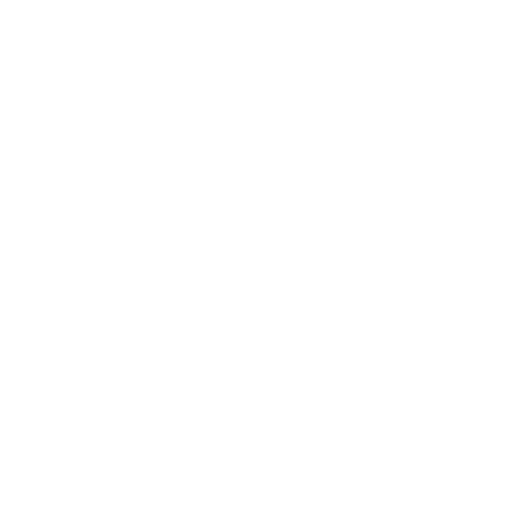
t = 0.00 s
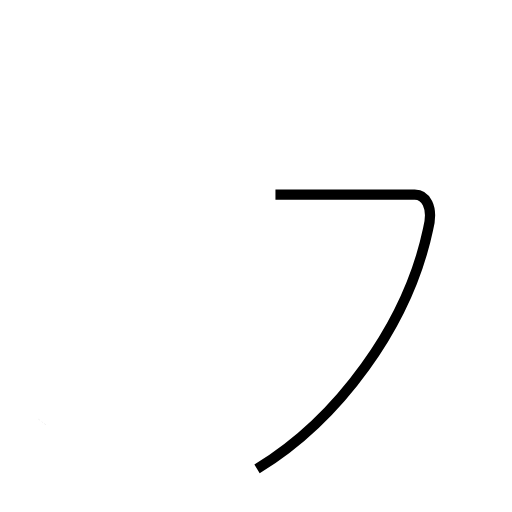
t = 1.42 s
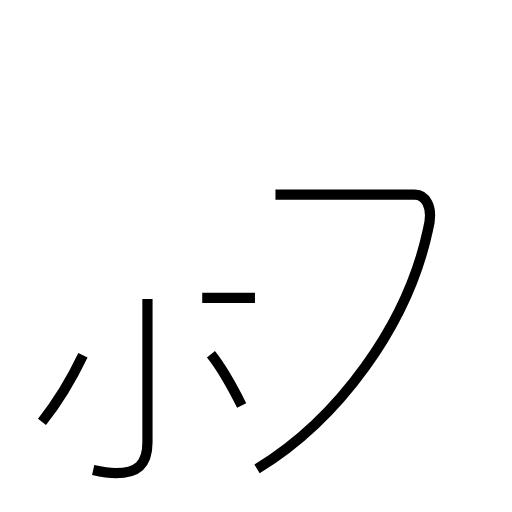
t = 2.62 s
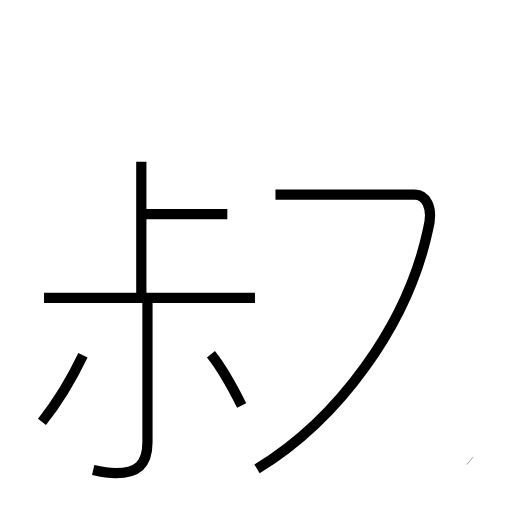
t = 3.73 s
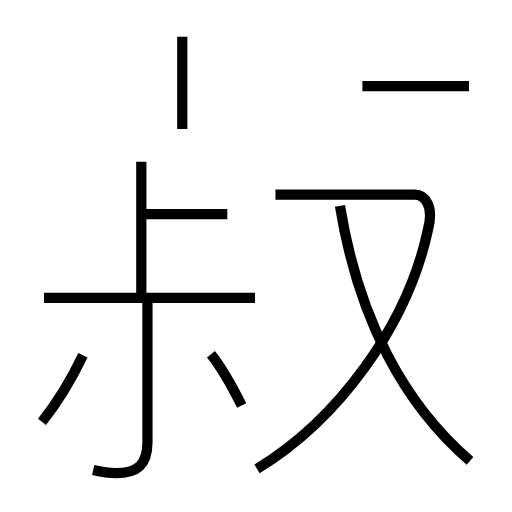
t = 5.17 s
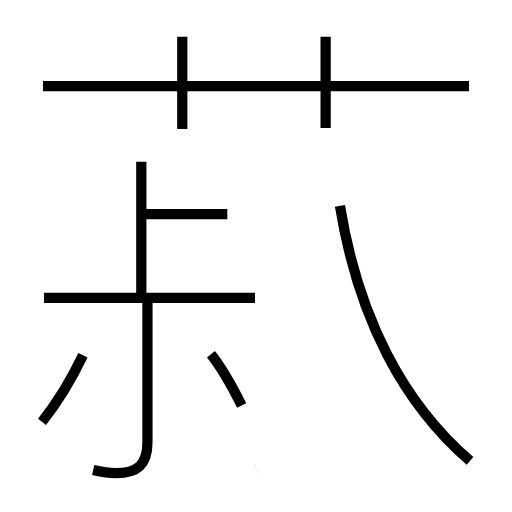
t = 6.37 s

The animated SVG that drew these frames (rendered in a browser with its animation timeline set to each time). Animation: 11 SMIL elements (animate=11); one cycle of 6.37 s.

<?xml version='1.0' encoding='utf-8'?>
<svg viewBox="0.0 -6.0 50.0 50.0" version="1.1" xmlns="http://www.w3.org/2000/svg"><rect x="-1000" y="-1000" width="2000" height="2000" stroke="white" fill="white" /><g style="fill:none;stroke:#000000;stroke-width:1"><path d="M 25.1 1.8 C 33.0 -3.0 39.8 -12.2 41.8 -21.6 C 42.4 -23.9 41.5 -25.0 40.5 -25.0 L 26.9 -25.0 " transform="translate(0.0 38.0)" stroke-dasharray="47.293343231700206" stroke-dashoffset="47.293343231700206"><animate attributeName="stroke-dashoffset" from="47.293343231700206" to="0" dur="1.418800296951006s" begin="0s; anim_end.end" fill="freeze" id="anim0" /></path><path d="M 4.1 -2.8 C 5.7 -4.8 7.0 -7.0 8.1 -9.3 " transform="translate(0.0 38.0)" stroke-dasharray="7.648913834427657" stroke-dashoffset="7.648913834427657"><animate attributeName="stroke-dashoffset" from="7.648913834427657" to="0" dur="0.2294674150328297s" begin="anim0.end" fill="freeze" id="anim1" /></path><path d="M 9.1 1.9 C 10.0 2.1 10.7 2.2 11.3 2.2 C 13.4 2.2 14.4 1.4 14.4 -0.8 L 14.4 -14.8 " transform="translate(0.0 38.0)" stroke-dasharray="21.233425696689224" stroke-dashoffset="21.233425696689224"><animate attributeName="stroke-dashoffset" from="21.233425696689224" to="0" dur="0.6370027709006767s" begin="anim1.end" fill="freeze" id="anim2" /></path><path d="M 23.6 -4.4 C 22.9 -5.8 21.8 -7.9 20.6 -9.4 " transform="translate(0.0 38.0)" stroke-dasharray="5.841049730216999" stroke-dashoffset="5.841049730216999"><animate attributeName="stroke-dashoffset" from="5.841049730216999" to="0" dur="0.17523149190650997s" begin="anim2.end" fill="freeze" id="anim3" /></path><path d="M 24.9 -14.9 L 4.3 -14.9 " transform="translate(0.0 38.0)" stroke-dasharray="20.599999999999998" stroke-dashoffset="20.599999999999998"><animate attributeName="stroke-dashoffset" from="20.599999999999998" to="0" dur="0.6179999999999999s" begin="anim3.end" fill="freeze" id="anim4" /></path><path d="M 13.8 -14.8 L 13.8 -28.2 " transform="translate(0.0 38.0)" stroke-dasharray="13.399999999999999" stroke-dashoffset="13.399999999999999"><animate attributeName="stroke-dashoffset" from="13.399999999999999" to="0" dur="0.40199999999999997s" begin="anim4.end" fill="freeze" id="anim5" /></path><path d="M 22.2 -23.1 L 13.8 -23.1 " transform="translate(0.0 38.0)" stroke-dasharray="8.399999999999999" stroke-dashoffset="8.399999999999999"><animate attributeName="stroke-dashoffset" from="8.399999999999999" to="0" dur="0.25199999999999995s" begin="anim5.end" fill="freeze" id="anim6" /></path><path d="M 45.9 1.0 C 39.5 -4.5 35.0 -12.8 33.2 -23.9 " transform="translate(0.0 38.0)" stroke-dasharray="28.540110793224002" stroke-dashoffset="28.540110793224002"><animate attributeName="stroke-dashoffset" from="28.540110793224002" to="0" dur="0.85620332379672s" begin="anim6.end" fill="freeze" id="anim7" /></path><path d="M 17.8 -31.4 L 17.8 -40.4 " transform="translate(0.0 38.0)" stroke-dasharray="9.0" stroke-dashoffset="9.0"><animate attributeName="stroke-dashoffset" from="9.0" to="0" dur="0.27s" begin="anim7.end" fill="freeze" id="anim8" /></path><path d="M 45.8 -35.6 L 4.2 -35.6 " transform="translate(0.0 38.0)" stroke-dasharray="41.599999999999994" stroke-dashoffset="41.599999999999994"><animate attributeName="stroke-dashoffset" from="41.599999999999994" to="0" dur="1.2479999999999998s" begin="anim8.end" fill="freeze" id="anim9" /></path><path d="M 31.8 -31.5 L 31.8 -40.4" transform="translate(0.0 38.0)" stroke-dasharray="8.899999999999999" stroke-dashoffset="8.899999999999999"><animate attributeName="stroke-dashoffset" from="8.899999999999999" to="0" dur="0.26699999999999996s" begin="anim9.end" fill="freeze" id="anim_end" /></path></g></svg>
